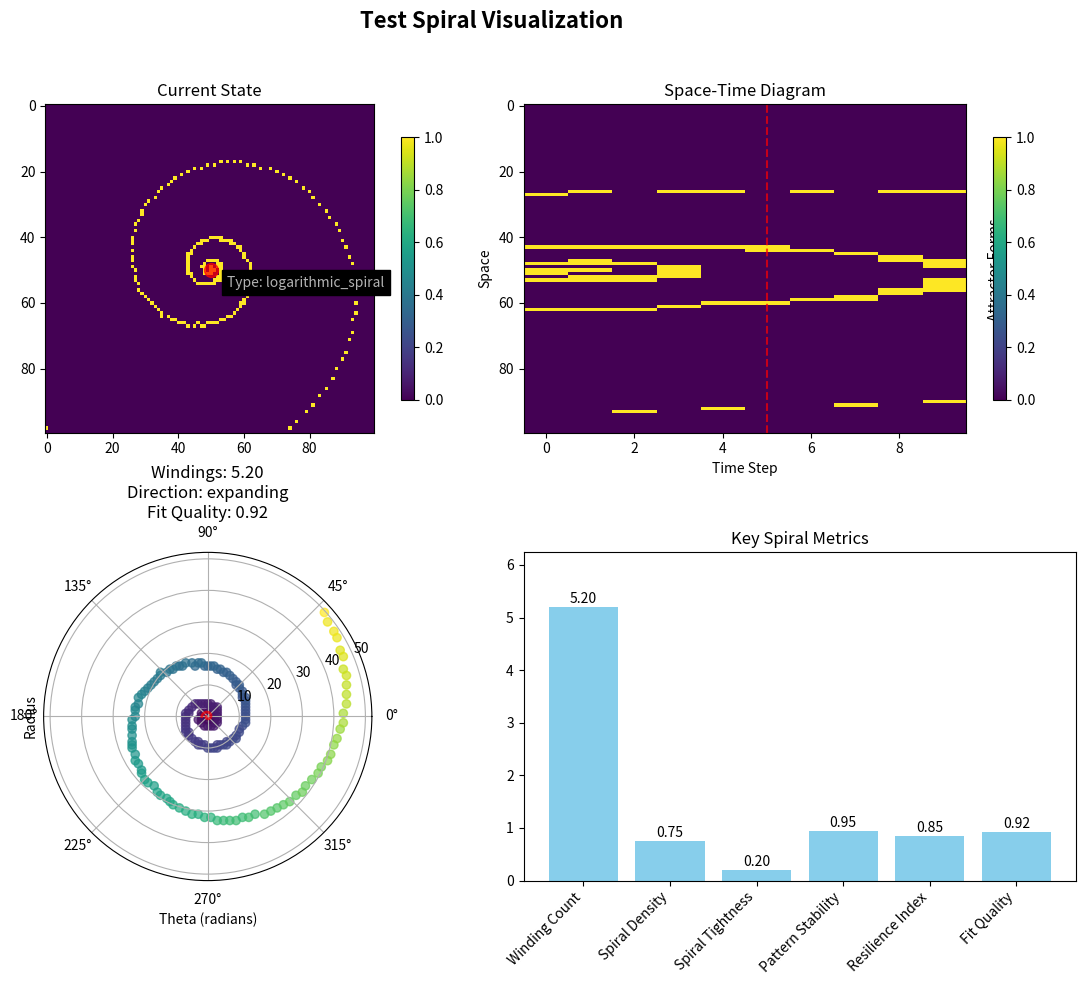
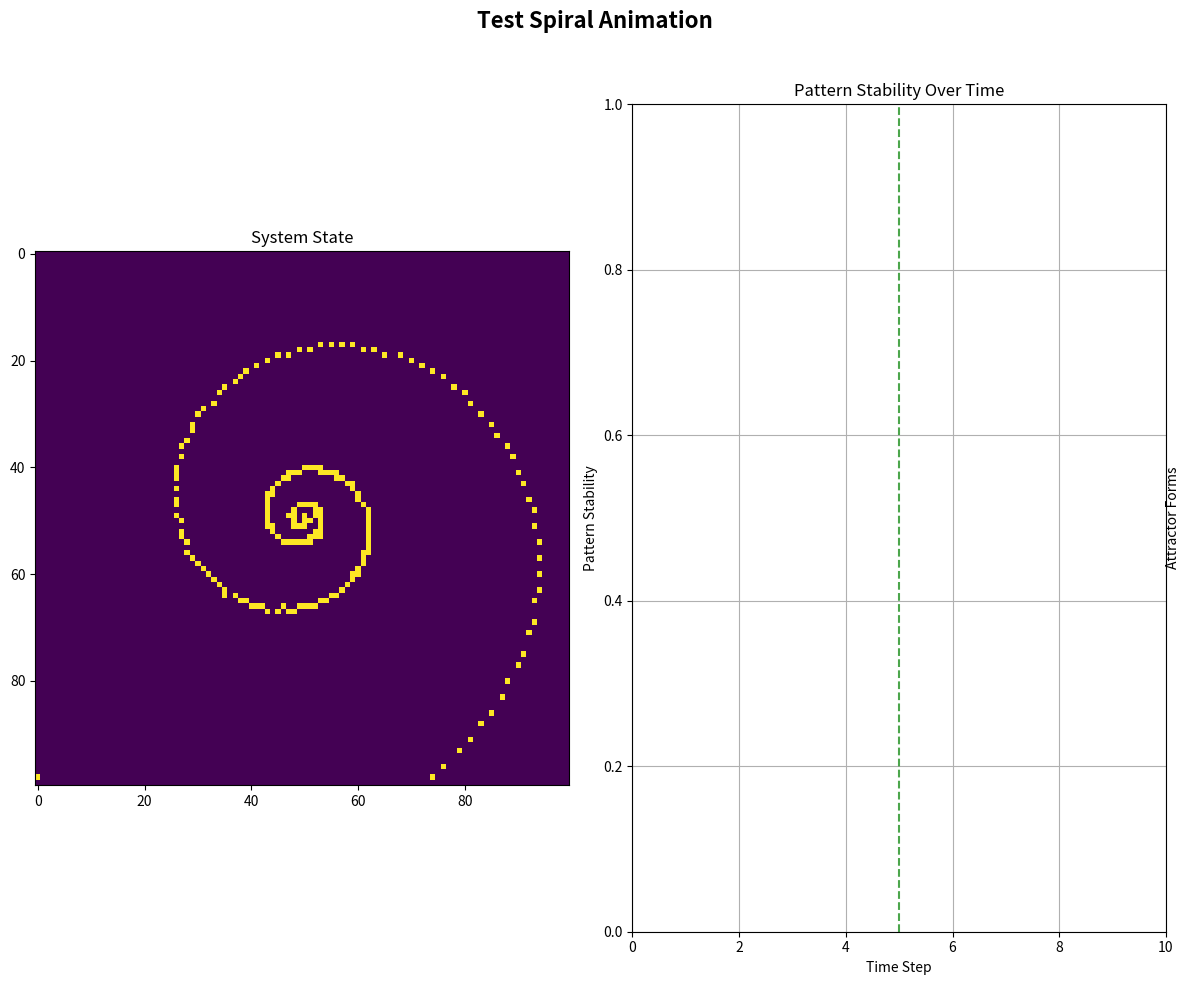

Write the Python code that produced these figures, in order.
"""
Attractor Visualization: Tools for visualizing spiral attractors across different computational systems

This module provides visualization functions for spiral attractors detected in:
1. Spatial systems (e.g., Langton's Ant, Conway's Game of Life)
2. High-dimensional systems (e.g., neural networks) via projection
3. Statistical systems (e.g., language models) via token distributions

Author: David Kimai
Created: June 16, 2025
"""

import numpy as np
import matplotlib.pyplot as plt
from matplotlib.colors import LinearSegmentedColormap
from matplotlib.animation import FuncAnimation
from mpl_toolkits.mplot3d import Axes3D
from typing import Dict, List, Tuple, Optional, Union, Any
import logging
import io
import base64

# Configure logging
logging.basicConfig(level=logging.INFO, 
                   format='%(asctime)s - %(name)s - %(levelname)s - %(message)s')
logger = logging.getLogger(__name__)

# Constants and configuration
DEFAULT_CMAP = 'viridis'
RESIDUE_CMAP = LinearSegmentedColormap.from_list('residue', 
                                               [(0, 'black'), 
                                                (0.5, 'purple'),
                                                (0.7, 'magenta'),
                                                (0.9, 'cyan'),
                                                (1, 'white')])
DEFAULT_FIGSIZE = (12, 10)
DEFAULT_DPI = 100

class AnimationWrapper:
    """Wrapper for animations that supports saving to various formats."""
    
    def __init__(self, fig, animation):
        self.fig = fig
        self.animation = animation
    
    def save(self, filename: str, fps: int = 15, dpi: int = 100):
        """Save animation to file."""
        self.animation.save(filename, fps=fps, dpi=dpi)
    
    def to_html5_video(self):
        """Convert animation to HTML5 video for notebook display."""
        return self.animation.to_html5_video()
    
    def close(self):
        """Close figure to free resources."""
        plt.close(self.fig)

def visualize_spatial_attractor(grid: np.ndarray, history: List[np.ndarray] = None,
                               spiral_metrics: Dict[str, Any] = None, 
                               title: str = "Spiral Attractor Visualization",
                               highlight_residue: bool = True,
                               save_path: Optional[str] = None,
                               show_fig: bool = True) -> Optional[plt.Figure]:
    """
    Visualize spiral attractors in spatial data like cellular automata.
    
    Parameters:
    -----------
    grid : np.ndarray
        Current state of the spatial system
    history : List[np.ndarray], optional
        History of previous states for temporal visualization
    spiral_metrics : Dict[str, Any], optional
        Metrics from spiral detection for enhanced visualization
    title : str, default="Spiral Attractor Visualization"
        Title for the visualization
    highlight_residue : bool, default=True
        Whether to highlight unexplained patterns (residue)
    save_path : str, optional
        Path to save the visualization
    show_fig : bool, default=True
        Whether to display the figure
        
    Returns:
    --------
    Optional[plt.Figure]
        The created figure, or None if no figure was created
    """
    logger.info("Creating spatial attractor visualization")
    
    # Create figure
    fig = plt.figure(figsize=DEFAULT_FIGSIZE, dpi=DEFAULT_DPI)
    
    # Determine number of subplots based on available data
    has_history = history is not None and len(history) > 1
    has_metrics = spiral_metrics is not None
    
    if has_history and has_metrics:
        # 2x2 grid
        grid_viz_ax = plt.subplot2grid((2, 2), (0, 0))
        history_viz_ax = plt.subplot2grid((2, 2), (0, 1))
        polar_viz_ax = plt.subplot2grid((2, 2), (1, 0), polar=True)
        metrics_viz_ax = plt.subplot2grid((2, 2), (1, 1))
    elif has_history:
        # 1x2 grid
        grid_viz_ax = plt.subplot2grid((1, 2), (0, 0))
        history_viz_ax = plt.subplot2grid((1, 2), (0, 1))
        polar_viz_ax = metrics_viz_ax = None
    elif has_metrics:
        # 1x2 grid
        grid_viz_ax = plt.subplot2grid((1, 2), (0, 0))
        polar_viz_ax = plt.subplot2grid((1, 2), (0, 1), polar=True)
        history_viz_ax = metrics_viz_ax = None
    else:
        # Single plot
        grid_viz_ax = plt.subplot(111)
        history_viz_ax = polar_viz_ax = metrics_viz_ax = None
    
    # Visualize current grid state
    _visualize_grid(grid_viz_ax, grid, spiral_metrics, highlight_residue)
    
    # Visualize history if available
    if has_history:
        _visualize_history(history_viz_ax, history, spiral_metrics)
    
    # Visualize spiral metrics if available
    if has_metrics:
        if polar_viz_ax:
            _visualize_spiral_polar(polar_viz_ax, grid, spiral_metrics)
        
        if metrics_viz_ax:
            _visualize_metrics(metrics_viz_ax, spiral_metrics)
    
    # Add overall title
    plt.suptitle(title, fontsize=16, fontweight='bold')
    plt.tight_layout(rect=[0, 0, 1, 0.96])  # Make room for suptitle
    
    # Save if requested
    if save_path:
        plt.savefig(save_path, dpi=DEFAULT_DPI)
        logger.info(f"Visualization saved to {save_path}")
    
    # Show if requested
    if show_fig:
        plt.show()
    
    return fig

def create_spatial_animation(history: List[np.ndarray], 
                            spiral_metrics: Dict[str, Any] = None,
                            title: str = "Spiral Attractor Evolution",
                            highlight_residue: bool = True,
                            formation_marker: bool = True,
                            interval: int = 50,
                            save_path: Optional[str] = None) -> AnimationWrapper:
    """
    Create animation of spatial attractor evolution.
    
    Parameters:
    -----------
    history : List[np.ndarray]
        History of states for animation
    spiral_metrics : Dict[str, Any], optional
        Metrics from spiral detection for enhanced visualization
    title : str, default="Spiral Attractor Evolution"
        Title for the animation
    highlight_residue : bool, default=True
        Whether to highlight unexplained patterns (residue)
    formation_marker : bool, default=True
        Whether to mark the formation point of the attractor
    interval : int, default=50
        Interval between frames in milliseconds
    save_path : str, optional
        Path to save the animation
        
    Returns:
    --------
    AnimationWrapper
        Wrapper containing the animation
    """
    logger.info("Creating spatial attractor animation")
    
    # Create figure with 2 subplots (grid and metrics over time)
    fig, (grid_ax, metrics_ax) = plt.subplots(1, 2, figsize=DEFAULT_FIGSIZE, dpi=DEFAULT_DPI)
    
    # Set up grid visualization
    grid = history[0]
    im = grid_ax.imshow(grid, cmap=DEFAULT_CMAP, interpolation='nearest')
    grid_ax.set_title("System State")
    
    # Determine step at which attractor forms
    formation_step = None
    if spiral_metrics and 'formation_step' in spiral_metrics:
        formation_step = spiral_metrics['formation_step']
    
    # Set up metrics visualization
    metrics_line, = metrics_ax.plot([], [], 'r-', linewidth=2)
    metrics_ax.set_xlim(0, len(history))
    metrics_ax.set_ylim(0, 1)
    metrics_ax.set_xlabel("Time Step")
    metrics_ax.set_ylabel("Pattern Stability")
    metrics_ax.set_title("Pattern Stability Over Time")
    metrics_ax.grid(True)
    
    # Vertical line to mark formation step
    formation_line = None
    if formation_marker and formation_step is not None:
        formation_line = metrics_ax.axvline(x=formation_step, color='g', linestyle='--', alpha=0.7)
        metrics_ax.text(formation_step + 5, 0.5, "Attractor Forms", 
                      rotation=90, verticalalignment='center')
    
    # Track stability over time
    stabilities = []
    
    # Update function for animation
    def update(frame):
        # Update grid
        im.set_array(history[frame])
        
        # Calculate and update stability
        if frame > 0:
            similarity = 1.0 - np.mean(np.abs(history[frame] - history[frame-1])) / np.max([1.0, np.max(history[frame]), np.max(history[frame-1])])
            stabilities.append(similarity)
        else:
            stabilities.append(0)
        
        # Update metrics plot
        metrics_line.set_data(range(1, frame + 2), stabilities)
        
        # Add marker at formation point
        if formation_marker and formation_step is not None and frame == formation_step:
            grid_ax.set_title("System State - Attractor Formed!")
        
        return im, metrics_line
    
    # Create animation
    anim = FuncAnimation(fig, update, frames=range(len(history)), 
                         interval=interval, blit=True)
    
    # Add overall title
    plt.suptitle(title, fontsize=16, fontweight='bold')
    plt.tight_layout(rect=[0, 0, 1, 0.96])  # Make room for suptitle
    
    # Save if requested
    if save_path:
        anim.save(save_path, writer='pillow', fps=30)
        logger.info(f"Animation saved to {save_path}")
    
    return AnimationWrapper(fig, anim)

def visualize_projected_attractor(projected_data: np.ndarray, time_indices: np.ndarray = None,
                                spiral_metrics: Dict[str, Any] = None,
                                title: str = "Projected Attractor Visualization",
                                dimensions: int = 3,
                                color_by_time: bool = True,
                                highlight_phase_transitions: bool = True,
                                save_path: Optional[str] = None,
                                show_fig: bool = True) -> Optional[plt.Figure]:
    """
    Visualize spiral attractors in projected high-dimensional data.
    
    Parameters:
    -----------
    projected_data : np.ndarray
        Projected data points (2D or 3D)
    time_indices : np.ndarray, optional
        Indices representing time progression
    spiral_metrics : Dict[str, Any], optional
        Metrics from spiral detection for enhanced visualization
    title : str, default="Projected Attractor Visualization"
        Title for the visualization
    dimensions : int, default=3
        Number of dimensions to visualize (2 or 3)
    color_by_time : bool, default=True
        Whether to color points by time progression
    highlight_phase_transitions : bool, default=True
        Whether to highlight phase transitions
    save_path : str, optional
        Path to save the visualization
    show_fig : bool, default=True
        Whether to display the figure
        
    Returns:
    --------
    Optional[plt.Figure]
        The created figure, or None if no figure was created
    """
    logger.info(f"Creating projected attractor visualization in {dimensions}D")
    
    # Ensure we have enough dimensions
    if projected_data.shape[1] < dimensions:
        logger.warning(f"Requested {dimensions}D visualization but data has only {projected_data.shape[1]} dimensions")
        dimensions = projected_data.shape[1]
    
    # Create figure
    fig = plt.figure(figsize=DEFAULT_FIGSIZE, dpi=DEFAULT_DPI)
    
    # Create main visualization plot (2D or 3D)
    if dimensions == 3 and projected_data.shape[1] >= 3:
        ax1 = fig.add_subplot(121, projection='3d')
    else:
        ax1 = fig.add_subplot(121)
    
    # Create secondary plot for metrics or additional views
    ax2 = fig.add_subplot(122)
    
    # Set up color mapping by time if requested
    colors = None
    if color_by_time and time_indices is not None:
        normalized_time = (time_indices - np.min(time_indices)) / (np.max(time_indices) - np.min(time_indices))
        colors = plt.cm.viridis(normalized_time)
    
    # Visualize the projected data
    if dimensions == 3 and projected_data.shape[1] >= 3:
        _visualize_3d_projection(ax1, projected_data, colors, spiral_metrics)
    else:
        _visualize_2d_projection(ax1, projected_data, colors, spiral_metrics)
    
    # Visualize additional information in second plot
    if spiral_metrics and time_indices is not None:
        _visualize_temporal_metrics(ax2, time_indices, spiral_metrics, highlight_phase_transitions)
    else:
        # Alternative view if no metrics available
        if dimensions == 3 and projected_data.shape[1] >= 3:
            # 2D projection of first two components
            _visualize_2d_projection(ax2, projected_data[:, :2], colors, spiral_metrics)
            ax2.set_title("2D Projection (Components 1-2)")
        else:
            # Simple scatter of points colored by density
            from scipy.stats import gaussian_kde
            x, y = projected_data[:, 0], projected_data[:, 1]
            xy = np.vstack([x, y])
            density = gaussian_kde(xy)(xy)
            ax2.scatter(x, y, c=density, cmap='viridis', s=10, alpha=0.7)
            ax2.set_title("Point Density")
    
    # Add overall title
    plt.suptitle(title, fontsize=16, fontweight='bold')
    plt.tight_layout(rect=[0, 0, 1, 0.96])  # Make room for suptitle
    
    # Save if requested
    if save_path:
        plt.savefig(save_path, dpi=DEFAULT_DPI)
        logger.info(f"Visualization saved to {save_path}")
    
    # Show if requested
    if show_fig:
        plt.show()
    
    return fig

def create_projected_animation(projected_data: np.ndarray, time_indices: np.ndarray,
                              spiral_metrics: Dict[str, Any] = None,
                              title: str = "Projected Attractor Evolution",
                              dimensions: int = 3,
                              highlight_phase_transitions: bool = True,
                              interval: int = 50,
                              trail_length: int = 20,
                              save_path: Optional[str] = None) -> AnimationWrapper:
    """
    Create animation of projected attractor evolution.
    
    Parameters:
    -----------
    projected_data : np.ndarray
        Projected data points (2D or 3D)
    time_indices : np.ndarray
        Indices representing time progression
    spiral_metrics : Dict[str, Any], optional
        Metrics from spiral detection for enhanced visualization
    title : str, default="Projected Attractor Evolution"
        Title for the animation
    dimensions : int, default=3
        Number of dimensions to visualize (2 or 3)
    highlight_phase_transitions : bool, default=True
        Whether to highlight phase transitions
    interval : int, default=50
        Interval between frames in milliseconds
    trail_length : int, default=20
        Number of previous points to show as trail
    save_path : str, optional
        Path to save the animation
        
    Returns:
    --------
    AnimationWrapper
        Wrapper containing the animation
    """
    logger.info(f"Creating projected attractor animation in {dimensions}D")
    
    # Ensure we have enough dimensions
    if projected_data.shape[1] < dimensions:
        logger.warning(f"Requested {dimensions}D visualization but data has only {projected_data.shape[1]} dimensions")
        dimensions = projected_data.shape[1]
    
    # Sort data by time
    if time_indices is not None:
        sorted_indices = np.argsort(time_indices)
        sorted_data = projected_data[sorted_indices]
    else:
        sorted_data = projected_data
    
    # Create figure
    if dimensions == 3 and projected_data.shape[1] >= 3:
        fig = plt.figure(figsize=DEFAULT_FIGSIZE, dpi=DEFAULT_DPI)
        ax = fig.add_subplot(111, projection='3d')
    else:
        fig, ax = plt.subplots(figsize=DEFAULT_FIGSIZE, dpi=DEFAULT_DPI)
    
    # Initialize empty plot elements
    if dimensions == 3 and projected_data.shape[1] >= 3:
        trail, = ax.plot([], [], [], 'r-', linewidth=2, alpha=0.7)
        point, = ax.plot([], [], [], 'ro', markersize=8)
    else:
        trail, = ax.plot([], [], 'r-', linewidth=2, alpha=0.7)
        point, = ax.plot([], [], 'ro', markersize=8)
    
    # Set axis limits
    if dimensions == 3 and projected_data.shape[1] >= 3:
        ax.set_xlim(np.min(sorted_data[:, 0]), np.max(sorted_data[:, 0]))
        ax.set_ylim(np.min(sorted_data[:, 1]), np.max(sorted_data[:, 1]))
        ax.set_zlim(np.min(sorted_data[:, 2]), np.max(sorted_data[:, 2]))
        ax.set_xlabel("Component 1")
        ax.set_ylabel("Component 2")
        ax.set_zlabel("Component 3")
    else:
        ax.set_xlim(np.min(sorted_data[:, 0]), np.max(sorted_data[:, 0]))
        ax.set_ylim(np.min(sorted_data[:, 1]), np.max(sorted_data[:, 1]))
        ax.set_xlabel("Component 1")
        ax.set_ylabel("Component 2")
    
    # Find phase transitions if available
    phase_transitions = []
    if spiral_metrics and highlight_phase_transitions:
        if 'transition_points' in spiral_metrics:
            phase_transitions = spiral_metrics['transition_points']
        elif 'phase_transitions' in spiral_metrics and spiral_metrics['phase_transitions'] > 0:
            # Estimate transition points if exact ones not provided
            pass
    
    # Update function for animation
    def update(frame):
        # Get trail points
        start = max(0, frame - trail_length)
        trail_data = sorted_data[start:frame+1]
        
        # Update trail
        if dimensions == 3 and projected_data.shape[1] >= 3:
            trail.set_data(trail_data[:, 0], trail_data[:, 1])
            trail.set_3d_properties(trail_data[:, 2])
            point.set_data([sorted_data[frame, 0]], [sorted_data[frame, 1]])
            point.set_3d_properties([sorted_data[frame, 2]])
        else:
            trail.set_data(trail_data[:, 0], trail_data[:, 1])
            point.set_data([sorted_data[frame, 0]], [sorted_data[frame, 1]])
        
        # Highlight phase transitions
        if frame in phase_transitions:
            ax.set_title(f"Phase Transition at step {frame}")
            point.set_color('green')
            point.set_markersize(12)
        else:
            ax.set_title(f"Step {frame}")
            point.set_color('red')
            point.set_markersize(8)
        
        return trail, point
    
    # Create animation
    anim = FuncAnimation(fig, update, frames=range(len(sorted_data)),
                         interval=interval, blit=True)
    
    # Add overall title
    plt.suptitle(title, fontsize=16, fontweight='bold')
    plt.tight_layout(rect=[0, 0, 1, 0.96])  # Make room for suptitle
    
    # Save if requested
    if save_path:
        anim.save(save_path, writer='pillow', fps=30)
        logger.info(f"Animation saved to {save_path}")
    
    return AnimationWrapper(fig, anim)

def visualize_statistical_attractor(data: Dict[str, np.ndarray],
                                  spiral_metrics: Dict[str, Any] = None,
                                  title: str = "Statistical Attractor Visualization",
                                  highlight_phase_transitions: bool = True,
                                  save_path: Optional[str] = None,
                                  show_fig: bool = True) -> Optional[plt.Figure]:
    """
    Visualize spiral attractors in statistical data.
    
    Parameters:
    -----------
    data : Dict[str, np.ndarray]
        Dictionary of statistical time series
    spiral_metrics : Dict[str, Any], optional
        Metrics from spiral detection for enhanced visualization
    title : str, default="Statistical Attractor Visualization"
        Title for the visualization
    highlight_phase_transitions : bool, default=True
        Whether to highlight phase transitions
    save_path : str, optional
        Path to save the visualization
    show_fig : bool, default=True
        Whether to display the figure
        
    Returns:
    --------
    Optional[plt.Figure]
        The created figure, or None if no figure was created
    """
    logger.info("Creating statistical attractor visualization")
    
    # Create figure with 2x2 grid
    fig, axes = plt.subplots(2, 2, figsize=DEFAULT_FIGSIZE, dpi=DEFAULT_DPI)
    
    # 1. Time Series Plot (top-left)
    ax_time = axes[0, 0]
    _visualize_time_series(ax_time, data, spiral_metrics, highlight_phase_transitions)
    
    # 2. Phase Space Plot (top-right)
    ax_phase = axes[0, 1]
    _visualize_phase_space(ax_phase, data, spiral_metrics)
    
    # 3. Spectral Analysis (bottom-left)
    ax_spectral = axes[1, 0]
    _visualize_spectral_analysis(ax_spectral, data, spiral_metrics)
    
    # 4. Attractor Metrics (bottom-right)
    ax_metrics = axes[1, 1]
    _visualize_statistical_metrics(ax_metrics, spiral_metrics)
    
    # Add overall title
    plt.suptitle(title, fontsize=16, fontweight='bold')
    plt.tight_layout(rect=[0, 0, 1, 0.96])  # Make room for suptitle
    
    # Save if requested
    if save_path:
        plt.savefig(save_path, dpi=DEFAULT_DPI)
        logger.info(f"Visualization saved to {save_path}")
    
    # Show if requested
    if show_fig:
        plt.show()
    
    return fig

def compare_attractors(systems: List[Tuple[str, np.ndarray, Dict[str, Any]]],
                      title: str = "Cross-System Attractor Comparison",
                      metrics_to_compare: List[str] = None,
                      save_path: Optional[str] = None,
                      show_fig: bool = True) -> Optional[plt.Figure]:
    """
    Create comparative visualization of attractors across different systems.
    
    Parameters:
    -----------
    systems : List[Tuple[str, np.ndarray, Dict[str, Any]]]
        List of (system_name, visualization_data, metrics) tuples
    title : str, default="Cross-System Attractor Comparison"
        Title for the visualization
    metrics_to_compare : List[str], optional
        Specific metrics to compare across systems
    save_path : str, optional
        Path to save the visualization
    show_fig : bool, default=True
        Whether to display the figure
        
    Returns:
    --------
    Optional[plt.Figure]
        The created figure, or None if no figure was created
    """
    logger.info(f"Creating cross-system comparison of {len(systems)} attractors")
    
    # Determine number of systems to compare
    n_systems = len(systems)
    if n_systems == 0:
        logger.warning("No systems provided for comparison")
        return None
    
    # Determine default metrics to compare if not specified
    if metrics_to_compare is None:
        # Collect all available metrics across systems
        all_metrics = set()
        for _, _, metrics in systems:
            if metrics:
                all_metrics.update(metrics.keys())
        
        # Select common important metrics
        important_metrics = [
            'winding_count', 'spiral_density', 'spiral_tightness', 
            'resilience_index', 'pattern_stability'
        ]
        
        metrics_to_compare = [m for m in important_metrics if m in all_metrics]
        
        # If we still don't have enough metrics, add some others
        if len(metrics_to_compare) < 3:
            additional_metrics = [m for m in all_metrics if m not in metrics_to_compare]
            metrics_to_compare.extend(additional_metrics[:5 - len(metrics_to_compare)])
    
    # Create figure layout
    if n_systems <= 3:
        # For 2-3 systems: Visualization + radar chart
        fig = plt.figure(figsize=(DEFAULT_FIGSIZE[0], DEFAULT_FIGSIZE[1] * n_systems / 2), dpi=DEFAULT_DPI)
        gs = plt.GridSpec(n_systems, 2, figure=fig)
        
        # Radar chart for metrics comparison
        ax_radar = fig.add_subplot(gs[:, 1], polar=True)
        
        # System visualizations
        system_axes = [fig.add_subplot(gs[i, 0]) for i in range(n_systems)]
    else:
        # For 4+ systems: Grid of visualizations + separate radar chart
        rows = int(np.ceil(n_systems / 2))
        fig = plt.figure(figsize=(DEFAULT_FIGSIZE[0], DEFAULT_FIGSIZE[1] * rows / 2), dpi=DEFAULT_DPI)
        gs = plt.GridSpec(rows + 1, 2, figure=fig, height_ratios=[1] * rows + [0.8])
        
        # Radar chart for metrics comparison
        ax_radar = fig.add_subplot(gs[rows, :], polar=True)
        
        # System visualizations
        system_axes = []
        for i in range(n_systems):
            row = i // 2
            col = i % 2
            system_axes.append(fig.add_subplot(gs[row, col]))
    
    # Visualize each system
    for i, (system_name, data, metrics) in enumerate(systems):
        _visualize_system_summary(system_axes[i], system_name, data, metrics)
    
    # Create radar chart for metrics comparison
    _create_metrics_radar(ax_radar, systems, metrics_to_compare)
    
    # Add overall title
    plt.suptitle(title, fontsize=16, fontweight='bold')
    plt.tight_layout(rect=[0, 0, 1, 0.96])  # Make room for suptitle
    
    # Save if requested
    if save_path:
        plt.savefig(save_path, dpi=DEFAULT_DPI)
        logger.info(f"Comparison visualization saved to {save_path}")
    
    # Show if requested
    if show_fig:
        plt.show()
    
    return fig

# Helper functions for visualizations

def _visualize_grid(ax, grid, spiral_metrics=None, highlight_residue=True):
    """Visualize a spatial grid."""
    # Basic grid visualization
    im = ax.imshow(grid, cmap=DEFAULT_CMAP, interpolation='nearest')
    ax.set_title("Current State")
    
    # Add spiral center marker if metrics are available
    if spiral_metrics and 'centroid' in spiral_metrics:
        centroid = spiral_metrics['centroid']
        ax.plot(centroid[0], centroid[1], 'ro', markersize=10, alpha=0.7)
        
        # Add annotation
        spiral_type = spiral_metrics.get('spiral_type', 'Unknown')
        ax.text(centroid[0] + 5, centroid[1] + 5, f"Type: {spiral_type}", 
               color='white', backgroundcolor='black', alpha=0.7)
    
    # Highlight unexplained patterns (residue) if requested
    if highlight_residue and spiral_metrics and 'unexplained_regions' in spiral_metrics:
        for region in spiral_metrics['unexplained_regions']:
            # Draw rectangle around unexplained region
            x, y, w, h = region['bounds']
            rect = plt.Rectangle((x, y), w, h, linewidth=2, edgecolor='r', facecolor='none', alpha=0.7)
            ax.add_patch(rect)
    
    # Add colorbar
    plt.colorbar(im, ax=ax, shrink=0.8)

def _visualize_history(ax, history, spiral_metrics=None):
    """Visualize history of a spatial system."""
    # Create space-time plot (horizontal axis: time, vertical axis: space)
    if len(history[0].shape) == 2:
        # For 2D grids, take middle row as representative
        middle_row = history[0].shape[0] // 2
        space_time = np.array([grid[middle_row, :] for grid in history])
    else:
        # For 1D grids, use directly
        space_time = np.array(history)
    
    # Transpose to have time on horizontal axis
    space_time = space_time.T
    
    # Visualize
    im = ax.imshow(space_time, cmap=DEFAULT_CMAP, aspect='auto', interpolation='nearest')
    ax.set_title("Space-Time Diagram")
    ax.set_xlabel("Time Step")
    ax.set_ylabel("Space")
    
    # Mark phase transition if available
    if spiral_metrics and 'formation_step' in spiral_metrics:
        formation_step = spiral_metrics['formation_step']
        ax.axvline(x=formation_step, color='r', linestyle='--', alpha=0.7)
        ax.text(formation_step + 5, space_time.shape[0] // 2, "Attractor Forms", 
               rotation=90, verticalalignment='center')
    
    # Add colorbar
    plt.colorbar(im, ax=ax, shrink=0.8)

def _visualize_spiral_polar(ax, grid, spiral_metrics):
    """Visualize spiral pattern in polar coordinates."""
    if not spiral_metrics or 'centroid' not in spiral_metrics:
        ax.text(0.5, 0.5, "No spiral metrics available", 
               ha='center', va='center', transform=ax.transAxes)
        return
    
    # Extract centroid
    centroid_x, centroid_y = spiral_metrics['centroid']
    
    # Get active points in the grid
    y_indices, x_indices = np.where(grid > 0)
    
    # Convert to polar coordinates relative to centroid
    r_values = []
    theta_values = []
    
    for y, x in zip(y_indices, x_indices):
        dx = x - centroid_x
        dy = y - centroid_y
        r = np.sqrt(dx**2 + dy**2)
        theta = np.arctan2(dy, dx)
        
        # Only include points within reasonable distance
        if r < max(grid.shape) / 2:
            r_values.append(r)
            theta_values.append(theta)
    
    # Plot points in polar coordinates
    ax.scatter(theta_values, r_values, c=r_values, cmap='viridis', alpha=0.7)
    
    # Add spiral fit if available
    if 'log_spiral_params' in spiral_metrics:
        a = spiral_metrics['log_spiral_params']['a']
        b = spiral_metrics['log_spiral_params']['b']
        
        # Generate points along the fitted spiral
        theta_range = np.linspace(min(theta_values), max(theta_values), 100)
        r_fit = a * np.exp(b * theta_range)
        
        ax.plot(theta_range, r_fit, 'r-', linewidth=2, alpha=0.7, label='Log Spiral Fit')
    
    # Add spiral metrics as text
    fit_quality = spiral_metrics.get('spiral_fit_quality', None)
    winding_count = spiral_metrics.get('winding_count', None)
    spiral_direction = spiral_metrics.get('spiral_direction', None)
    
    metrics_text = []
    if winding_count is not None:
        metrics_text.append(f"Windings: {winding_count:.2f}")
    if spiral_direction is not None:
        metrics_text.append(f"Direction: {spiral_direction}")
    if fit_quality is not None:
        metrics_text.append(f"Fit Quality: {fit_quality:.2f}")
    
    if metrics_text:
        ax.set_title("\n".join(metrics_text))
    else:
        ax.set_title("Spiral Pattern")
    
    # Set axis labels
    ax.set_xlabel("Theta (radians)")
    ax.set_ylabel("Radius")

def _visualize_metrics(ax, spiral_metrics):
    """Visualize key spiral metrics."""
    if not spiral_metrics:
        ax.text(0.5, 0.5, "No spiral metrics available", 
               ha='center', va='center', transform=ax.transAxes)
        return
    
    # Select key metrics to visualize
    key_metrics = [
        ('winding_count', 'Winding Count'),
        ('spiral_density', 'Spiral Density'),
        ('spiral_tightness', 'Spiral Tightness'),
        ('pattern_stability', 'Pattern Stability'),
        ('resilience_index', 'Resilience Index'),
        ('spiral_fit_quality', 'Fit Quality')
    ]
    
    # Filter available metrics
    available_metrics = [(k, v) for k, v in key_metrics if k in spiral_metrics]
    
    if not available_metrics:
        ax.text(0.5, 0.5, "No key metrics available", 
               ha='center', va='center', transform=ax.transAxes)
        return
    
    # Create bar chart of metrics
    metric_names = [v for _, v in available_metrics]
    metric_values = [spiral_metrics[k] for k, _ in available_metrics]
    
    bars = ax.bar(metric_names, metric_values, color='skyblue')
    
    # Add value labels on top of bars
    for bar in bars:
        height = bar.get_height()
        ax.text(bar.get_x() + bar.get_width()/2., height + 0.02,
               f'{height:.2f}', ha='center', va='bottom')
    
    # Adjust layout
    ax.set_title("Key Spiral Metrics")
    ax.set_ylim(0, max(metric_values) * 1.2)
    plt.setp(ax.get_xticklabels(), rotation=45, ha='right')

def _visualize_2d_projection(ax, projected_data, colors=None, spiral_metrics=None):
    """Visualize 2D projection of data."""
    # Extract x and y coordinates
    x, y = projected_data[:, 0], projected_data[:, 1]
    
    # Plot points with color mapping if available
    if colors is not None:
        scatter = ax.scatter(x, y, c=colors, cmap='viridis', s=30, alpha=0.7)
        plt.colorbar(scatter, ax=ax, label='Time')
    else:
        ax.scatter(x, y, c='blue', s=30, alpha=0.7)
    
    # Connect points with lines to show trajectory
    ax.plot(x, y, 'k-', alpha=0.3, linewidth=1)
    
    # Mark start and end points
    ax.plot(x[0], y[0], 'go', markersize=10, label='Start')
    ax.plot(x[-1], y[-1], 'ro', markersize=10, label='End')
    
    # Add spiral fit if available
    if spiral_metrics and 'is_spiral' in spiral_metrics and spiral_metrics['is_spiral']:
        # Implement spiral fit visualization
        if 'centroid' in spiral_metrics:
            center_x, center_y = spiral_metrics['centroid']
            ax.plot(center_x, center_y, 'mo', markersize=8, label='Center')
        
        # Annotate with spiral metrics
        spiral_type = spiral_metrics.get('spiral_type', 'Unknown')
        winding_count = spiral_metrics.get('winding_count', 0)
        ax.set_title(f"{spiral_type} Spiral (Windings: {winding_count:.2f})")
    else:
        ax.set_title("2D Projection")
    
    # Add legend, labels, and grid
    ax.legend(loc='best')
    ax.set_xlabel("Component 1")
    ax.set_ylabel("Component 2")
    ax.grid(True, alpha=0.3)

def _visualize_3d_projection(ax, projected_data, colors=None, spiral_metrics=None):
    """Visualize 3D projection of data."""
    # Extract x, y, and z coordinates
    x, y, z = projected_data[:, 0], projected_data[:, 1], projected_data[:, 2]
    
    # Plot points with color mapping if available
    if colors is not None:
        scatter = ax.scatter(x, y, z, c=colors, cmap='viridis', s=30, alpha=0.7)
        plt.colorbar(scatter, ax=ax, label='Time')
    else:
        ax.scatter(x, y, z, c='blue', s=30, alpha=0.7)
    
    # Connect points with lines to show trajectory
    ax.plot(x, y, z, 'k-', alpha=0.3, linewidth=1)
    
    # Mark start and end points
    ax.plot([x[0]], [y[0]], [z[0]], 'go', markersize=10, label='Start')
    ax.plot([x[-1]], [y[-1]], [z[-1]], 'ro', markersize=10, label='End')
    
    # Add spiral information if available
    if spiral_metrics and '3d_spiral_type' in spiral_metrics:
        spiral_type = spiral_metrics['3d_spiral_type']
        ax.set_title(f"3D {spiral_type} Spiral")
        
        # Add more information about the 3D spiral
        helix_direction = spiral_metrics.get('helix_direction', 'unknown')
        helix_pitch = spiral_metrics.get('helix_pitch', 0)
        
        # Add text annotation
        ax.text2D(0.05, 0.95, f"Type: {spiral_type}\nDirection: {helix_direction}\nPitch: {helix_pitch:.2f}", 
                 transform=ax.transAxes, fontsize=9, bbox=dict(boxstyle="round,pad=0.3", fc="white", ec="gray", alpha=0.8))
    else:
        ax.set_title("3D Projection")
    
    # Add legend, labels, and grid
    ax.legend(loc='best')
    ax.set_xlabel("Component 1")
    ax.set_ylabel("Component 2")
    ax.set_zlabel("Component 3")
    ax.grid(True, alpha=0.3)

def _visualize_temporal_metrics(ax, time_indices, spiral_metrics, highlight_phase_transitions=True):
    """Visualize temporal metrics of projected data."""
    # Sort time indices
    sorted_indices = np.argsort(time_indices)
    sorted_times = time_indices[sorted_indices]
    
    # Calculate velocity if not provided
    if 'velocities' in spiral_metrics:
        velocities = spiral_metrics['velocities']
    elif len(sorted_times) > 1:
        # Use time differences as proxy for velocity
        velocities = np.diff(sorted_times)
        velocities = np.append(velocities, velocities[-1])  # Repeat last value for length matching
    else:
        velocities = np.ones_like(sorted_times)
    
    # Plot velocity over time
    ax.plot(sorted_times, velocities, 'b-', linewidth=2, label='Velocity')
    
    # Highlight phase transitions if available
    if highlight_phase_transitions and 'transition_points' in spiral_metrics:
        transition_points = spiral_metrics['transition_points']
        for point in transition_points:
            if 0 <= point < len(sorted_times):
                ax.axvline(x=sorted_times[point], color='r', linestyle='--', alpha=0.7)
                ax.text(sorted_times[point], max(velocities) * 0.9, "Phase\nTransition", 
                       rotation=90, verticalalignment='top', horizontalalignment='right')
    
    # Mark formation point if available
    if 'formation_start' in spiral_metrics:
        formation_start = spiral_metrics['formation_start']
        if 0 <= formation_start < len(sorted_times):
            ax.axvline(x=sorted_times[formation_start], color='g', linestyle='-', alpha=0.7)
            ax.text(sorted_times[formation_start], max(velocities) * 0.7, "Attractor\nForms", 
                   rotation=90, verticalalignment='top', horizontalalignment='right')
    
    # Add title and labels
    ax.set_title("Temporal Dynamics")
    ax.set_xlabel("Time")
    ax.set_ylabel("Velocity")
    ax.grid(True, alpha=0.3)

def _visualize_time_series(ax, data, spiral_metrics=None, highlight_phase_transitions=True):
    """Visualize time series data with phase transitions."""
    # Select a subset of time series if there are many
    if len(data) > 5:
        # Choose most important ones or a sample
        keys = sorted(data.keys())
        selected_keys = keys[:5]  # Just take first 5 for simplicity
    else:
        selected_keys = sorted(data.keys())
    
    # Plot each selected time series
    for i, key in enumerate(selected_keys):
        values = data[key]
        ax.plot(values, label=key, alpha=0.7)
    
    # Highlight phase transitions if available
    if highlight_phase_transitions and spiral_metrics and 'phase_transition_points' in spiral_metrics:
        transition_points = spiral_metrics['phase_transition_points']
        for point in transition_points:
            ax.axvline(x=point, color='r', linestyle='--', alpha=0.5)
    
    # Mark spiral phase start if available
    if spiral_metrics and 'spiral_phase_start' in spiral_metrics:
        start_point = spiral_metrics['spiral_phase_start']
        ax.axvline(x=start_point, color='g', linestyle='-', alpha=0.7)
        ax.text(start_point + 5, ax.get_ylim()[1] * 0.9, "Attractor Forms", 
               rotation=90, verticalalignment='top')
    
    # Add title, legend, and grid
    ax.set_title("Time Series Data")
    ax.set_xlabel("Time Step")
    ax.set_ylabel("Value")
    ax.legend(loc='best')
    ax.grid(True, alpha=0.3)

def _visualize_phase_space(ax, data, spiral_metrics=None):
    """Visualize phase space of time series data."""
    # Need at least two time series for phase space
    keys = sorted(data.keys())
    if len(keys) < 2:
        ax.text(0.5, 0.5, "Insufficient data for phase space", 
               ha='center', va='center', transform=ax.transAxes)
        return
    
    # Select two time series for phase space visualization
    x_key, y_key = keys[0], keys[1]
    x_values = data[x_key]
    y_values = data[y_key]
    
    # Ensure same length
    min_length = min(len(x_values), len(y_values))
    x_values = x_values[:min_length]
    y_values = y_values[:min_length]
    
    # Color points by time
    colors = np.arange(min_length)
    
    # Plot phase space
    scatter = ax.scatter(x_values, y_values, c=colors, cmap='viridis', s=30, alpha=0.7)
    
    # Connect points to show trajectory
    ax.plot(x_values, y_values, 'k-', alpha=0.3, linewidth=1)
    
    # Mark start and end points
    ax.plot(x_values[0], y_values[0], 'go', markersize=8, label='Start')
    ax.plot(x_values[-1], y_values[-1], 'ro', markersize=8, label='End')
    
    # Mark spiral phase if available
    if spiral_metrics and 'spiral_phase_start' in spiral_metrics:
        start_idx = spiral_metrics['spiral_phase_start']
        if start_idx < min_length:
            ax.plot(x_values[start_idx], y_values[start_idx], 'mo', markersize=8, label='Attractor Forms')
    
    # Add colorbar, title, labels, and grid
    plt.colorbar(scatter, ax=ax, label='Time Step')
    ax.set_title("Phase Space")
    ax.set_xlabel(x_key)
    ax.set_ylabel(y_key)
    ax.legend(loc='best')
    ax.grid(True, alpha=0.3)

def _visualize_spectral_analysis(ax, data, spiral_metrics=None):
    """Visualize spectral analysis of time series data."""
    # Select most important time series
    keys = sorted(data.keys())
    if not keys:
        ax.text(0.5, 0.5, "No data available for spectral analysis", 
               ha='center', va='center', transform=ax.transAxes)
        return
    
    # Use first time series for spectral analysis
    key = keys[0]
    values = data[key]
    
    # Compute power spectrum
    from scipy import signal
    frequencies, power = signal.periodogram(values, fs=1.0, scaling='spectrum')
    
    # Plot power spectrum
    ax.semilogy(frequencies, power, 'b-', linewidth=2)
    
    # Highlight dominant frequency
    if len(frequencies) > 1:
        dominant_idx = np.argmax(power[1:]) + 1  # Skip DC component
        dominant_freq = frequencies[dominant_idx]
        dominant_power = power[dominant_idx]
        
        ax.plot(dominant_freq, dominant_power, 'ro', markersize=8)
        ax.text(dominant_freq, dominant_power, f"  {dominant_freq:.4f} Hz", 
               verticalalignment='bottom')
    
    # Add cycle period if available
    if spiral_metrics and 'cycle_period' in spiral_metrics:
        cycle_period = spiral_metrics['cycle_period']
        cycle_freq = 1.0 / cycle_period if cycle_period > 0 else 0
        
        ax.axvline(x=cycle_freq, color='g', linestyle='--', alpha=0.7)
        ax.text(cycle_freq, ax.get_ylim()[1] * 0.5, f"Cycle: {cycle_period:.1f} steps", 
               rotation=90, verticalalignment='top', horizontalalignment='right')
    
    # Add title, labels, and grid
    ax.set_title("Spectral Analysis")
    ax.set_xlabel("Frequency (1/step)")
    ax.set_ylabel("Power Spectrum")
    ax.grid(True, alpha=0.3)

def _visualize_statistical_metrics(ax, spiral_metrics):
    """Visualize statistical metrics of the attractor."""
    if not spiral_metrics:
        ax.text(0.5, 0.5, "No spiral metrics available", 
               ha='center', va='center', transform=ax.transAxes)
        return
    
    # Create text summary of key metrics
    metrics_text = []
    
    # Cycle information
    if 'cycle_count' in spiral_metrics:
        metrics_text.append(f"Cycle Count: {spiral_metrics['cycle_count']:.2f}")
    if 'cycle_period' in spiral_metrics:
        metrics_text.append(f"Cycle Period: {spiral_metrics['cycle_period']:.2f} steps")
    
    # Phase transition information
    if 'phase_transitions' in spiral_metrics:
        metrics_text.append(f"Phase Transitions: {spiral_metrics['phase_transitions']}")
    
    # Entropy information
    if 'pre_spiral_entropy' in spiral_metrics and 'spiral_entropy' in spiral_metrics:
        pre = spiral_metrics['pre_spiral_entropy']
        post = spiral_metrics['spiral_entropy']
        metrics_text.append(f"Pre-Spiral Entropy: {pre:.2f}")
        metrics_text.append(f"Spiral Entropy: {post:.2f}")
        metrics_text.append(f"Entropy Change: {post-pre:.2f}")
    
    # Additional metrics
    if 'winding_count' in spiral_metrics:
        metrics_text.append(f"Winding Count: {spiral_metrics['winding_count']:.2f}")
    if 'spiral_direction' in spiral_metrics:
        metrics_text.append(f"Spiral Direction: {spiral_metrics['spiral_direction']}")
    if 'spiral_fit_quality' in spiral_metrics:
        metrics_text.append(f"Fit Quality: {spiral_metrics['spiral_fit_quality']:.2f}")
    
    # Display metrics
    if metrics_text:
        ax.text(0.05, 0.95, "\n".join(metrics_text), transform=ax.transAxes, 
               fontsize=10, verticalalignment='top', 
               bbox=dict(boxstyle="round,pad=0.5", fc="white", ec="gray", alpha=0.8))
    else:
        ax.text(0.5, 0.5, "No detailed metrics available", 
               ha='center', va='center', transform=ax.transAxes)
    
    # Add title
    ax.set_title("Attractor Metrics")
    
    # Remove axes for cleaner look
    ax.axis('off')

def _visualize_system_summary(ax, system_name, data, metrics):
    """Visualize summary of a system for comparison."""
    # Determine data type and visualize accordingly
    if isinstance(data, np.ndarray) and len(data.shape) == 2:
        # Spatial data (grid)
        im = ax.imshow(data, cmap=DEFAULT_CMAP, interpolation='nearest')
        plt.colorbar(im, ax=ax, shrink=0.8)
    elif isinstance(data, np.ndarray) and data.shape[1] >= 2:
        # Projected data
        if data.shape[1] >= 3:
            # 3D data - show 2D projection
            ax.scatter(data[:, 0], data[:, 1], c=data[:, 2], cmap='viridis', s=30, alpha=0.7)
        else:
            # 2D data
            ax.scatter(data[:, 0], data[:, 1], c='blue', s=30, alpha=0.7)
            ax.plot(data[:, 0], data[:, 1], 'k-', alpha=0.3, linewidth=1)
    elif isinstance(data, dict):
        # Statistical data - show first time series
        keys = sorted(data.keys())
        if keys:
            values = data[keys[0]]
            ax.plot(values, 'b-', linewidth=2)
            ax.set_xlabel("Time Step")
            ax.set_ylabel(keys[0])
    else:
        # Unknown data type
        ax.text(0.5, 0.5, "No visualization available", 
               ha='center', va='center', transform=ax.transAxes)
    
    # Add key metrics as text
    metrics_text = []
    if metrics:
        # Select a few key metrics
        if 'spiral_type' in metrics:
            metrics_text.append(f"Type: {metrics['spiral_type']}")
        elif '3d_spiral_type' in metrics:
            metrics_text.append(f"Type: {metrics['3d_spiral_type']}")
        
        if 'winding_count' in metrics:
            metrics_text.append(f"Windings: {metrics['winding_count']:.2f}")
        
        if 'resilience_index' in metrics:
            metrics_text.append(f"Resilience: {metrics['resilience_index']:.2f}")
        
        if 'pattern_stability' in metrics:
            metrics_text.append(f"Stability: {metrics['pattern_stability']:.2f}")
    
    # Add metrics text
    if metrics_text:
        ax.text(0.05, 0.95, "\n".join(metrics_text), transform=ax.transAxes, 
               fontsize=9, verticalalignment='top', 
               bbox=dict(boxstyle="round,pad=0.3", fc="white", ec="gray", alpha=0.8))
    
    # Add system name as title
    ax.set_title(system_name)

def _create_metrics_radar(ax, systems, metrics_to_compare):
    """Create radar chart for comparing metrics across systems."""
    if not systems or not metrics_to_compare:
        ax.text(0, 0, "No metrics available for comparison", 
               ha='center', va='center')
        return
    
    # Count metrics and systems
    n_metrics = len(metrics_to_compare)
    n_systems = len(systems)
    
    if n_metrics < 3:
        ax.text(0, 0, "Need at least 3 metrics for radar chart", 
               ha='center', va='center')
        return
    
    # Set up radar chart
    angles = np.linspace(0, 2*np.pi, n_metrics, endpoint=False).tolist()
    angles += angles[:1]  # Close the loop
    
    # Set up colors for systems
    colors = plt.cm.tab10(np.linspace(0, 1, n_systems))
    
    # Normalize metrics for radar chart
    # First collect all values
    all_values = {}
    for metric in metrics_to_compare:
        all_values[metric] = []
        for _, _, system_metrics in systems:
            if system_metrics and metric in system_metrics:
                all_values[metric].append(system_metrics[metric])
    
    # Find min and max for each metric
    metric_ranges = {}
    for metric, values in all_values.items():
        if values:
            metric_ranges[metric] = (min(values), max(values))
        else:
            metric_ranges[metric] = (0, 1)  # Default range if no values
    
    # Normalize function
    def normalize(value, metric):
        min_val, max_val = metric_ranges[metric]
        if max_val == min_val:
            return 0.5  # Avoid division by zero
        return (value - min_val) / (max_val - min_val)
    
    # Plot each system
    for i, (system_name, _, system_metrics) in enumerate(systems):
        if not system_metrics:
            continue
        
        values = []
        for metric in metrics_to_compare:
            if metric in system_metrics:
                values.append(normalize(system_metrics[metric], metric))
            else:
                values.append(0)  # Default for missing metrics
        
        # Close the loop
        values += values[:1]
        
        # Plot the system
        ax.plot(angles, values, color=colors[i], linewidth=2, label=system_name)
        ax.fill(angles, values, color=colors[i], alpha=0.1)
    
    # Set labels
    ax.set_xticks(angles[:-1])
    ax.set_xticklabels(metrics_to_compare)
    
    # Add legend
    ax.legend(loc='upper right', bbox_to_anchor=(0.1, 0.1))
    
    # Add title
    ax.set_title("Metrics Comparison")

# If this module is run directly, perform a simple test
if __name__ == "__main__":
    # Generate synthetic spiral data for testing
    def generate_spiral(n_points=500, noise_level=0.1):
        t = np.linspace(0, 10*np.pi, n_points)
        a, b = 1, 0.2
        r = a * np.exp(b * t)
        x = r * np.cos(t) + noise_level * np.random.randn(n_points)
        y = r * np.sin(t) + noise_level * np.random.randn(n_points)
        grid = np.zeros((100, 100))
        for i in range(n_points):
            ix, iy = int(x[i] + 50), int(y[i] + 50)
            if 0 <= ix < 100 and 0 <= iy < 100:
                grid[iy, ix] = 1
        
        # Create history
        history = [np.roll(grid, shift=i, axis=0) for i in range(10)]
        
        # Create mock metrics
        metrics = {
            'is_spiral': True,
            'centroid': (50, 50),
            'winding_count': 5.2,
            'spiral_direction': 'expanding',
            'spiral_density': 0.75,
            'spiral_tightness': 0.2,
            'log_spiral_params': {'a': 1.0, 'b': 0.2},
            'spiral_fit_quality': 0.92,
            'formation_step': 5,
            'pattern_stability': 0.95,
            'spiral_type': 'logarithmic_spiral',
            'resilience_index': 0.85
        }
        
        return grid, history, metrics
    
    # Test visualization
    test_grid, test_history, test_metrics = generate_spiral()
    
    # Test spatial visualization
    visualize_spatial_attractor(test_grid, test_history, test_metrics, 
                               title="Test Spiral Visualization")
    
    # Test animation
    anim = create_spatial_animation(test_history, test_metrics, 
                                   title="Test Spiral Animation")
    plt.close()  # Close animation figure
